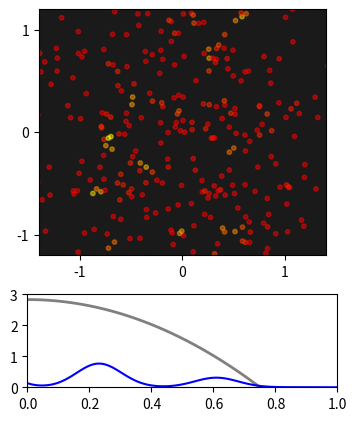

Reproduce this figure in Python. (Note: this script raises an exception after producing the figure.)
"""
SPH code for simulating Euler equation
[redacted]
"""

import numpy as np
import matplotlib.pyplot as plt
from scipy.special import gamma

np.random.seed(42)
h_max = 0.1

def w(x, y, z, h):
    r = np.sqrt(x**2 + y**2 + z**2)
    # ind = np.ones(r.shape)
    # for id_x, rr in enumerate(r):
    #     for id_y, rrr in enumerate(rr):
    #         if rrr > h_max:
    #             ind[id_x, id_y] = 0
    w = (1.0 / (h*np.sqrt(np.pi)))**3 * np.exp( -r**2 / h**2)
    # w = w*ind
    return w

def grad_w(x, y, z, h):
    r = np.sqrt(x**2 + y**2 + z**2)
    n = -2 * np.exp( -r**2 / h**2) / h**5 / (np.pi)**(3/2) #-2/(h**5*np.pi**(3/2))*np.exp(-r**2/h**2)
    
    # ind = np.ones(r.shape)
    # for id_x, rr in enumerate(r):
    #     for id_y, rrr in enumerate(rr):
    #         if rrr > h_max:
    #             ind[id_x, id_y] = 0
    
    w_x = n*x#*ind
    w_y = n*y#*ind
    w_z = n*z#*ind
    return w_x, w_y, w_z

def get_pairwise_separations(r, pos):
    M = r.shape[0]
    N = pos.shape[0]

    # position
    rx = r[:, 0].reshape((M, 1))
    ry = r[:, 1].reshape((M, 1))
    rz = r[:, 2].reshape((M, 1))
    
    posx = pos[:, 0].reshape((N, 1))
    posy = pos[:, 1].reshape((N, 1))
    posz = pos[:, 2].reshape((N, 1))

    dx = rx - posx.T
    dy = ry - posy.T
    dz = rz - posz.T
    return dx, dy, dz

def get_density(r, pos, m, h):
    M = r.shape[0]
    dx, dy, dz = get_pairwise_separations(r, pos)
    weight = w(dx, dy, dz, h)
    rho = np.sum( m*weight, 1).reshape((M, 1))
    return rho

def get_pres(rho, k, n):
    p = k*rho**(1+1/n)
    return p

def get_acc( pos, vel, m, h, k, n, lmd, nu ):
    N = pos.shape[0]
    rho = get_density(pos, pos, m, h)
    P = get_pres(rho, k, n)
    dx, dy, dz = get_pairwise_separations(pos, pos)
    dw_x, dw_y, dw_z = grad_w(dx, dy, dz, h)

    a_x = -np.sum(m*(P/rho**2 + P.T/rho.T**2)*dw_x ,1).reshape((N, 1))
    a_y = -np.sum(m*(P/rho**2 + P.T/rho.T**2)*dw_y ,1).reshape((N, 1))
    a_z = -np.sum(m*(P/rho**2 + P.T/rho.T**2)*dw_z ,1).reshape((N, 1))
    a = np.hstack((a_x, a_y, a_z))
    f = - nu*vel -lmd*pos # -2*np.random.randn(N, 3)
    a += f
    return a


def get_init(N, M):
    m = M/N
    pos = np.random.randn(N, 3)
    # pos[:, 2] = 0
    vel = np.random.randn(N, 3)
    # vel[:, 2] = 0
    # vel = np.zeros(pos.shape)
    return m, pos, vel

def main():
    ## parameters
    N       = 400   # number of particles
    t_init  = 0     # initial time
    t_end   = 12    # end time
    dt      = 0.04  # time size
    M       = 2     # mass
    R       = 0.75  # star radius
    h       = 0.1   # smoothing length
    k       = 0.1   # state constant
    n       = 1     # polytropic index
    nu      = 1     # damping
    plot_realtime = True
    steps   = int((t_end-t_init)/dt)
    lmd = 2*k*(1+n)*np.pi**(-3/(2*n)) * (M*gamma(5/2+n)/R**3/gamma(1+n))**(1/n) / R**2  # ~ 2.01

    # get initial conditions
    m, pos, vel = get_init(N, M)

    # get initial accerlation
    acc = get_acc( pos, vel, m, h, k, n, lmd, nu )

    # prep figure
    fig = plt.figure(figsize=(4,5), dpi=80)
    grid = plt.GridSpec(3, 1, wspace=0.0, hspace=0.3)
    ax1 = plt.subplot(grid[0:2,0])
    ax2 = plt.subplot(grid[2,0])
    rr = np.zeros((100,3))
    rlin = np.linspace(0,1,100)
    rr[:,0] =rlin
    rho_analytic = lmd/(4*k) * (R**2 - rlin**2)

    # time stepping
    for i in range(0, steps):
        vel += acc*dt/2
        pos += vel*dt
        acc = get_acc(pos, vel, m, h, k, n, lmd, nu )
        vel += acc*dt/2
        t_init += dt
        rho = get_density( pos, pos, m, h )

        ## save plot
        # plot in real time
        if plot_realtime:
            plt.sca(ax1)
            plt.cla()
            cval = np.minimum((rho-3)/3,1).flatten()
            plt.scatter(pos[:,0],pos[:,1], c=cval, cmap=plt.cm.autumn, s=10, alpha=0.5)
            ax1.set(xlim=(-1.4, 1.4), ylim=(-1.2, 1.2))
            ax1.set_aspect('equal', 'box')
            ax1.set_xticks([-1,0,1])
            ax1.set_yticks([-1,0,1])
            ax1.set_facecolor('black')
            ax1.set_facecolor((.1,.1,.1))

            plt.sca(ax2)
            plt.cla()
            ax2.set(xlim=(0, 1), ylim=(0, 3))
            ax2.set_aspect(0.1)
            plt.plot(rlin, rho_analytic, color='gray', linewidth=2)
            rho_radial = get_density( rr, pos, m, h )
            plt.plot(rlin, rho_radial, color='blue')
            plt.pause(0.001)

            plt.savefig('./figure/sph_'+ str(i+100) +'.png',dpi=240)
	    
	
    # add labels/legend
    plt.sca(ax2)
    plt.xlabel('radius')
    plt.ylabel('density')

    # Save figure
    plt.savefig('sph.png',dpi=240)
    plt.show()
        

if __name__ == "__main__":
    main()